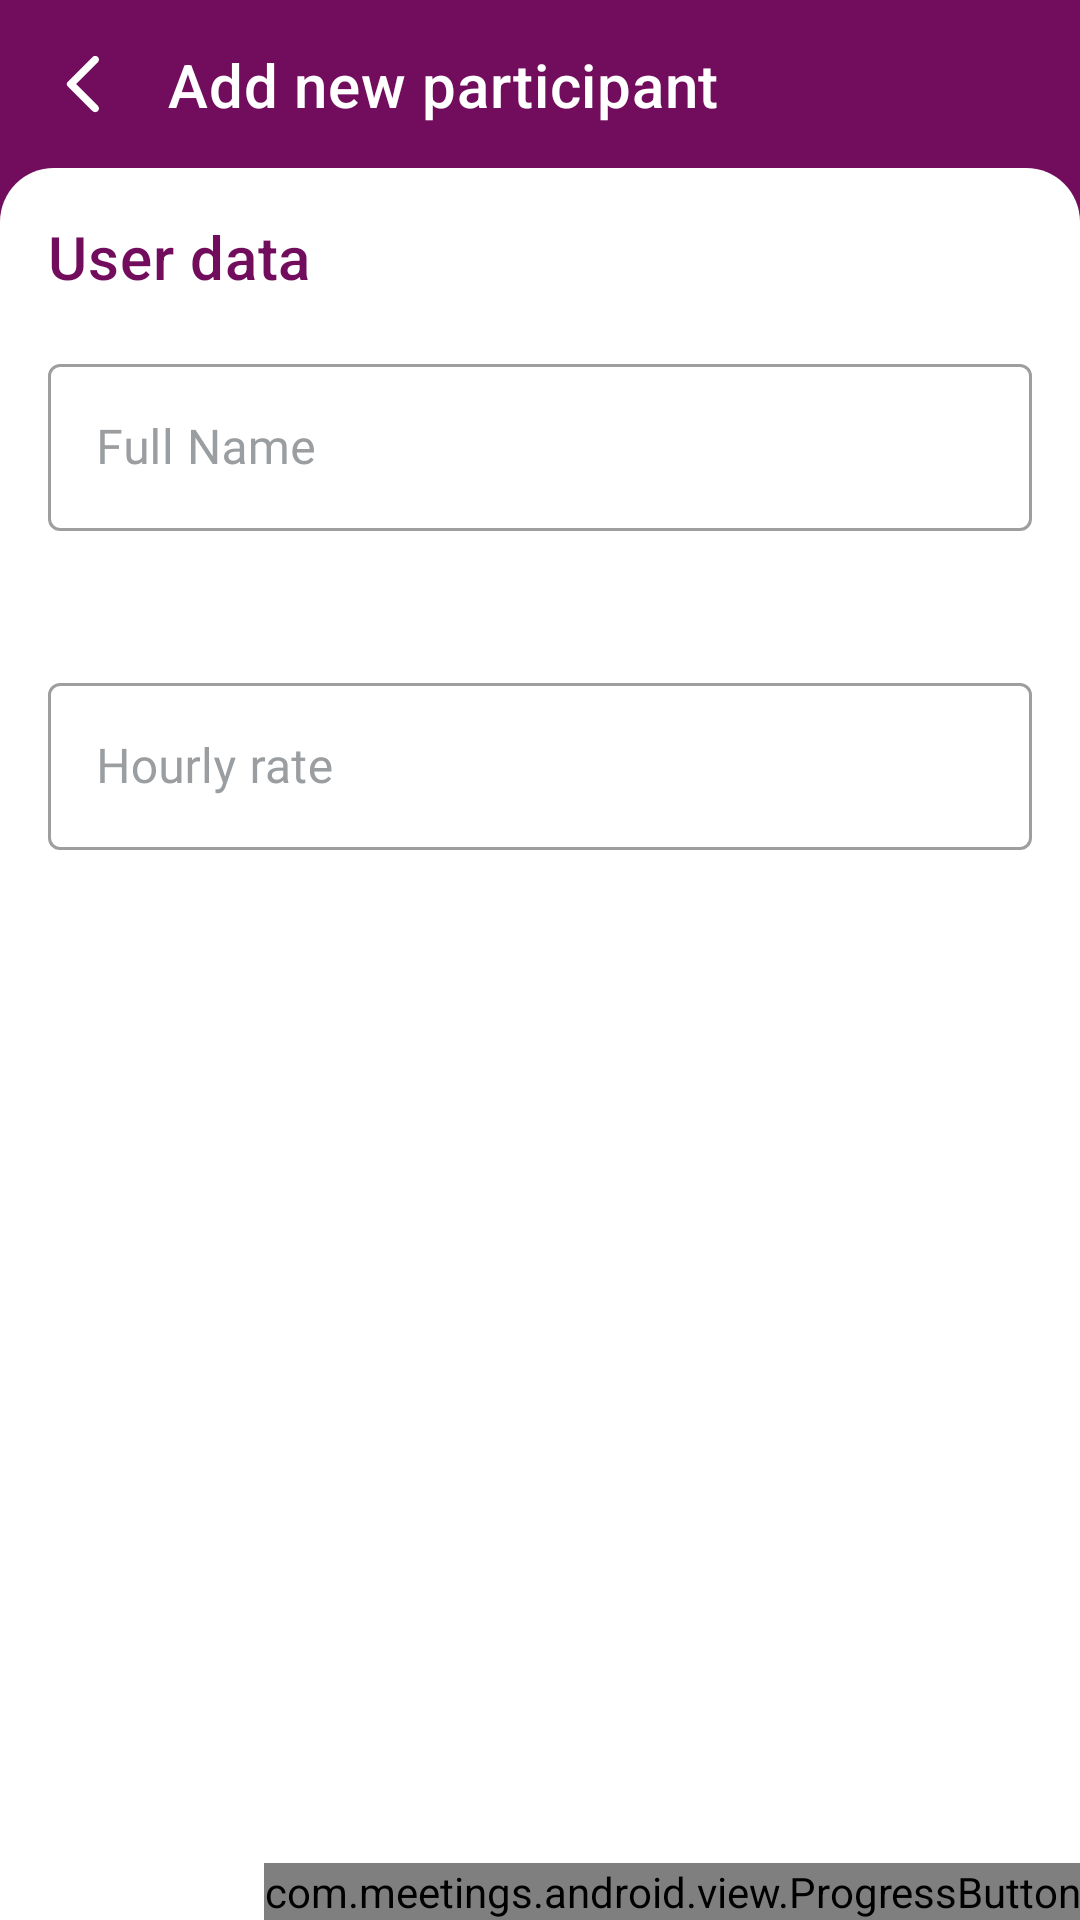

This screen was rendered from an Android layout file. Write that file and the resources it references.
<!-- AndroidManifest.xml: application theme Theme.Shrine.Dark -->
<!-- res/layout/activity_add_participant.xml -->
<android.support.constraint.ConstraintLayout xmlns:android="http://schemas.android.com/apk/res/android"
    xmlns:app="http://schemas.android.com/apk/res-auto"
    xmlns:tools="http://schemas.android.com/tools"
    android:layout_width="match_parent"
    android:layout_height="match_parent"
    tools:context=".feature.addParticipant.AddParticipantActivity">

    <View
        android:id="@+id/viewShape"
        android:layout_width="0dp"
        android:layout_height="0dp"
        android:layout_marginTop="56dp"
        android:background="@drawable/shape_bg"
        app:layout_constraintBottom_toBottomOf="parent"
        app:layout_constraintEnd_toEndOf="parent"
        app:layout_constraintStart_toStartOf="parent"
        app:layout_constraintTop_toTopOf="parent" />

    <TextView
        android:id="@+id/tvHeader"
        style="@style/TextAppearance.Shrine.Headline6.White"
        android:layout_width="0dp"
        android:layout_height="wrap_content"
        android:layout_marginEnd="16dp"
        android:layout_marginStart="8dp"
        android:text="@string/add_new_participant"
        app:layout_constraintBottom_toBottomOf="@+id/ivBackIcon"
        app:layout_constraintEnd_toEndOf="parent"
        app:layout_constraintStart_toEndOf="@+id/ivBackIcon"
        app:layout_constraintTop_toTopOf="@+id/ivBackIcon" />

    <android.support.v7.widget.AppCompatImageView
        android:id="@+id/ivBackIcon"
        android:layout_width="wrap_content"
        android:layout_height="wrap_content"
        android:layout_marginStart="8dp"
        android:layout_marginTop="8dp"
        android:padding="8dp"
        app:layout_constraintHorizontal_chainStyle="packed"
        app:layout_constraintStart_toStartOf="parent"
        app:layout_constraintTop_toTopOf="parent"
        app:srcCompat="@drawable/ic_arrow_back" />

    <TextView
        android:id="@+id/tvInfo"
        style="@style/TextAppearance.Shrine.Headline6"
        android:layout_width="wrap_content"
        android:layout_height="wrap_content"
        android:layout_gravity="center_horizontal"
        android:layout_marginStart="@dimen/normalMargin"
        android:layout_marginTop="@dimen/normalMargin"
        android:text="@string/user_data"
        app:layout_constraintStart_toStartOf="parent"
        app:layout_constraintTop_toTopOf="@+id/viewShape" />

    <android.support.design.widget.TextInputLayout
        android:id="@+id/tiName"
        style="@style/Widget.Shrine.TextInputLayout"
        android:layout_width="0dp"
        android:layout_height="wrap_content"
        android:layout_marginEnd="@dimen/normalMargin"
        android:layout_marginStart="@dimen/normalMargin"
        android:layout_marginTop="16dp"
        android:hint="@string/full_name"
        app:errorEnabled="true"
        app:layout_constraintEnd_toEndOf="parent"
        app:layout_constraintStart_toStartOf="parent"
        app:layout_constraintTop_toBottomOf="@+id/tvInfo">

        <android.support.design.widget.TextInputEditText
            android:id="@+id/etName"
            android:layout_width="match_parent"
            android:layout_height="wrap_content"
            android:fontFamily="@font/raleway"
            android:inputType="text"
            android:maxLines="1" />
    </android.support.design.widget.TextInputLayout>

    <android.support.design.widget.TextInputLayout
        android:id="@+id/tiCost"
        style="@style/Widget.Shrine.TextInputLayout"
        android:layout_width="0dp"
        android:layout_height="wrap_content"
        android:layout_marginEnd="@dimen/normalMargin"
        android:layout_marginStart="@dimen/normalMargin"
        android:layout_marginTop="@dimen/normalMargin"
        android:hint="@string/hourly_rate"
        app:errorEnabled="true"
        app:layout_constraintEnd_toEndOf="parent"
        app:layout_constraintStart_toStartOf="parent"
        app:layout_constraintTop_toBottomOf="@+id/tiName">

        <android.support.design.widget.TextInputEditText
            android:id="@+id/etCost"
            android:layout_width="match_parent"
            android:layout_height="wrap_content"
            android:fontFamily="@font/raleway"
            android:inputType="number" />
    </android.support.design.widget.TextInputLayout>

    <com.meetings.android.view.ProgressButton
        android:id="@+id/btAddNewParticipant"
        android:layout_width="0dp"
        android:layout_height="wrap_content"
        app:layout_constraintBottom_toBottomOf="parent"
        app:layout_constraintEnd_toEndOf="parent"
        app:progressButtonBackground="?attr/colorAccent"
        app:progressButtonIcon="@drawable/ic_done"
        app:progressButtonText="@string/save" />
</android.support.constraint.ConstraintLayout>
<!-- resources referenced by this layout -->
<resources>
  <dimen name="normalMargin">16dp</dimen>
  <!-- drawable ic_arrow_back (drawable-nodpi) -->
  <vector xmlns:android="http://schemas.android.com/apk/res/android"
      android:width="24dp"
      android:height="24dp"
      android:viewportHeight="24"
      android:viewportWidth="24">
      <path
          android:fillColor="#FFFFFF"
          android:pathData="M16.62,2.99L16.62,2.99c-0.49,-0.49 -1.28,-0.49 -1.77,0l-8.31,8.31c-0.39,0.39 -0.39,1.02 0,1.41l8.31,8.31c0.49,0.49 1.28,0.49 1.77,0h0c0.49,-0.49 0.49,-1.28 0,-1.77L9.38,12l7.25,-7.25C17.11,4.27 17.11,3.47 16.62,2.99z" />
  </vector>
  <!-- drawable ic_done (drawable-nodpi) -->
  <vector xmlns:android="http://schemas.android.com/apk/res/android"
      android:width="24dp"
      android:height="24dp"
      android:viewportHeight="24"
      android:viewportWidth="24">
      <path
          android:fillColor="#FFFFFF"
          android:pathData="M9,16.2l-3.5,-3.5c-0.39,-0.39 -1.01,-0.39 -1.4,0l0,0c-0.39,0.39 -0.39,1.01 0,1.4l4.19,4.19c0.39,0.39 1.02,0.39 1.41,0L20.3,7.7c0.39,-0.39 0.39,-1.01 0,-1.4l0,0c-0.39,-0.39 -1.01,-0.39 -1.4,0L9,16.2z" />
  </vector>
  <!-- drawable shape_bg (drawable) -->
  <shape xmlns:android="http://schemas.android.com/apk/res/android">
      <solid android:color="#ffffff" />
  
      <corners
          android:topLeftRadius="18dp"
          android:topRightRadius="18dp" />
  </shape>
  <string name="add_new_participant">Add new participant</string>
  <string name="full_name">Full Name</string>
  <string name="hourly_rate">Hourly rate</string>
  <string name="save">Save</string>
  <string name="user_data">User data</string>
  <style name="TextAppearance.Shrine.Headline6" parent="TextAppearance.MaterialComponents.Headline6">
          <item name="android:textColor">@color/textColor</item>
          <item name="android:fontFamily">@font/raleway_medium</item>
      </style>
  <style name="TextAppearance.Shrine.Headline6.White">
          <item name="android:textColor">@android:color/white</item>
      </style>
  <style name="Widget.Shrine.TextInputLayout" parent="Widget.MaterialComponents.TextInputLayout.OutlinedBox">
          <item name="hintTextAppearance">@style/TextAppearance.Shrine.TextInputLayout.HintText</item>
          <item name="android:paddingBottom">8dp</item>
          <item name="android:textColorHint">#9b9ea1</item>
          <item name="android:fontFamily">@font/raleway</item>
      </style>
  <style name="Theme.Shrine.Dark" parent="Theme.MaterialComponents.Light.NoActionBar">
          <item name="android:windowBackground">@color/colorAccent</item>
          <item name="colorPrimaryDark">@color/colorPrimaryDark</item>
          <item name="colorPrimary">@color/colorPrimary</item>
          <item name="colorAccent">@color/colorAccent</item>
          <item name="colorControlActivated">@color/colorControlActivated</item>
      </style>
  <color name="textColor">#720D5D</color>
  <style name="TextAppearance.Shrine.TextInputLayout.HintText" parent="TextAppearance.MaterialComponents.Subtitle2">
          <item name="android:textColor">#5e5e5e</item>
          <item name="android:fontFamily">@font/raleway</item>
      </style>
  <color name="colorAccent">#720D5D</color>
  <color name="colorPrimaryDark">#4E0D3A</color>
  <color name="colorPrimary">#720D5D</color>
  <color name="colorControlActivated">#ea7f2b</color>
</resources>
